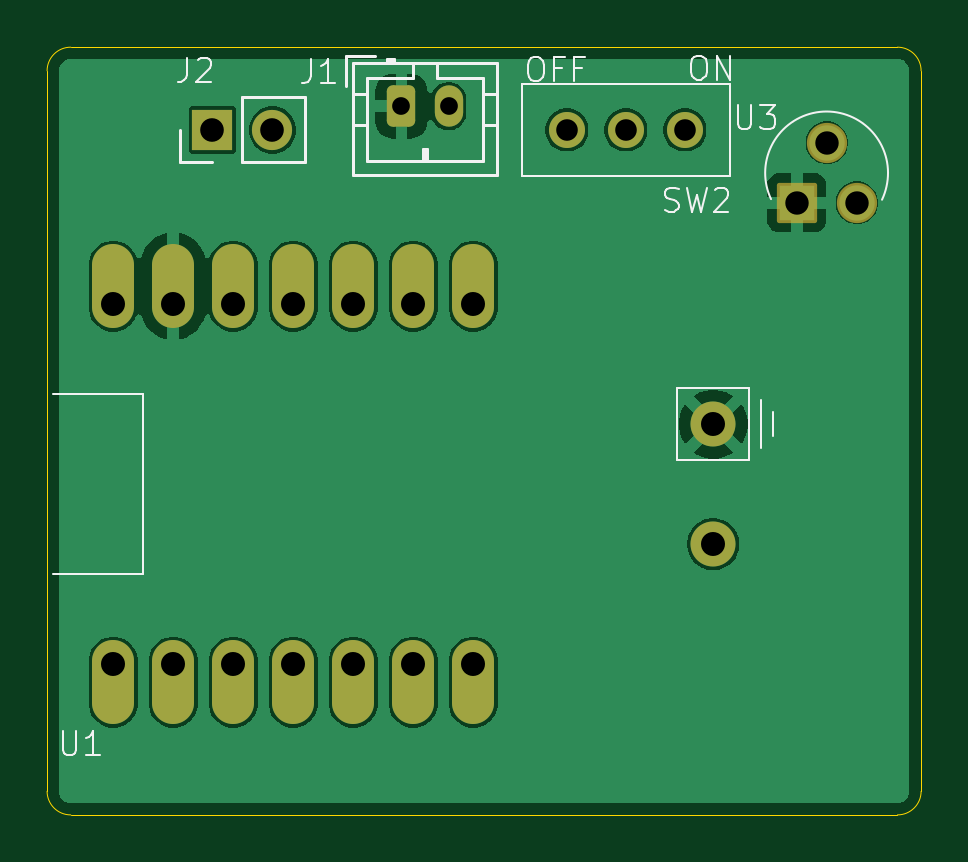
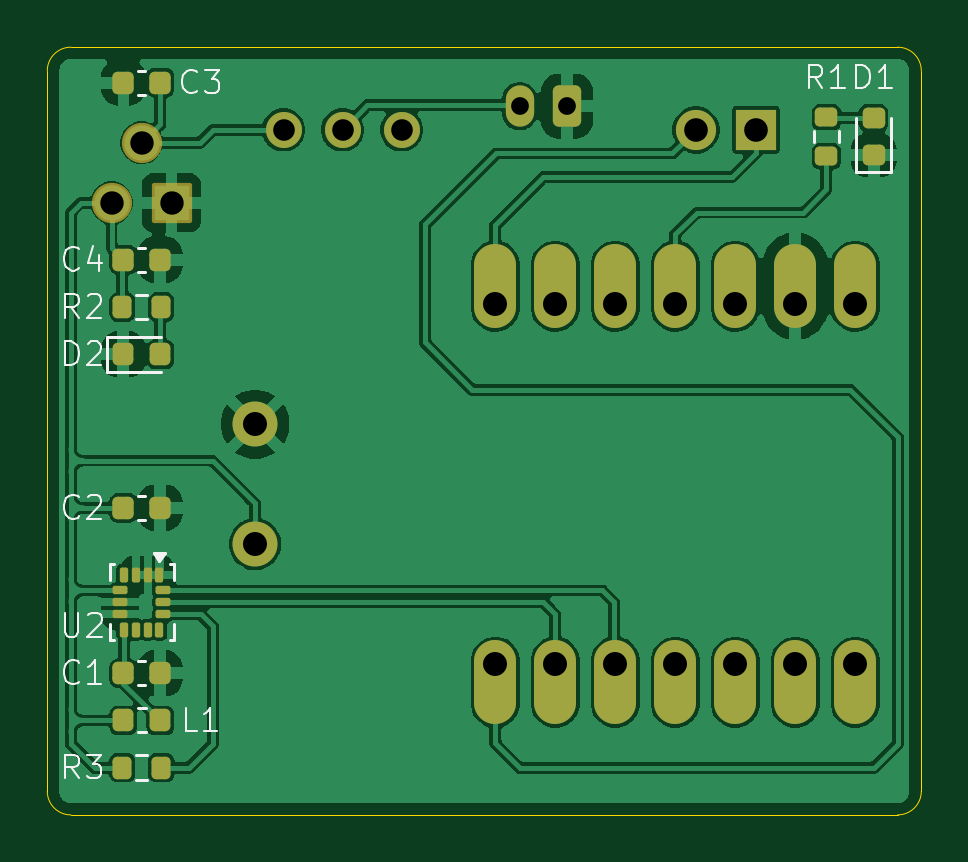
Circuit board: 11 layer files. Board 37.0 x 32.5 mm.
- bottom_copper: C3_GestureDriver-B_Cu.gbr (91704 bytes)
- bottom_mask: C3_GestureDriver-B_Mask.gbr (4097 bytes)
- paste: C3_GestureDriver-B_Paste.gbr (2941 bytes)
- bottom_silk: C3_GestureDriver-B_Silkscreen.gbr (13200 bytes)
- outline: C3_GestureDriver-Edge_Cuts.gbr (991 bytes)
- top_copper: C3_GestureDriver-F_Cu.gbr (42983 bytes)
- top_mask: C3_GestureDriver-F_Mask.gbr (2160 bytes)
- paste: C3_GestureDriver-F_Paste.gbr (459 bytes)
- top_silk: C3_GestureDriver-F_Silkscreen.gbr (9545 bytes)
- drill: C3_GestureDriver-NPTH.drl (269 bytes)
- drill: C3_GestureDriver-PTH.drl (942 bytes)

=== bottom_copper: C3_GestureDriver-B_Cu.gbr (91704 bytes, source omitted) ===
=== bottom_mask: C3_GestureDriver-B_Mask.gbr ===
%TF.GenerationSoftware,KiCad,Pcbnew,9.0.6*%
%TF.CreationDate,2026-02-28T19:58:39-08:00*%
%TF.ProjectId,C3_GestureDriver,43335f47-6573-4747-9572-654472697665,rev?*%
%TF.SameCoordinates,Original*%
%TF.FileFunction,Soldermask,Bot*%
%TF.FilePolarity,Negative*%
%FSLAX46Y46*%
G04 Gerber Fmt 4.6, Leading zero omitted, Abs format (unit mm)*
G04 Created by KiCad (PCBNEW 9.0.6) date 2026-02-28 19:58:39*
%MOMM*%
%LPD*%
G01*
G04 APERTURE LIST*
G04 Aperture macros list*
%AMRoundRect*
0 Rectangle with rounded corners*
0 $1 Rounding radius*
0 $2 $3 $4 $5 $6 $7 $8 $9 X,Y pos of 4 corners*
0 Add a 4 corners polygon primitive as box body*
4,1,4,$2,$3,$4,$5,$6,$7,$8,$9,$2,$3,0*
0 Add four circle primitives for the rounded corners*
1,1,$1+$1,$2,$3*
1,1,$1+$1,$4,$5*
1,1,$1+$1,$6,$7*
1,1,$1+$1,$8,$9*
0 Add four rect primitives between the rounded corners*
20,1,$1+$1,$2,$3,$4,$5,0*
20,1,$1+$1,$4,$5,$6,$7,0*
20,1,$1+$1,$6,$7,$8,$9,0*
20,1,$1+$1,$8,$9,$2,$3,0*%
G04 Aperture macros list end*
%ADD10O,1.778000X3.556000*%
%ADD11C,1.905000*%
%ADD12RoundRect,0.250000X-0.350000X-0.625000X0.350000X-0.625000X0.350000X0.625000X-0.350000X0.625000X0*%
%ADD13O,1.200000X1.750000*%
%ADD14C,1.524000*%
%ADD15R,1.700000X1.700000*%
%ADD16C,1.700000*%
%ADD17RoundRect,0.102000X-0.749300X-0.749300X0.749300X-0.749300X0.749300X0.749300X-0.749300X0.749300X0*%
%ADD18C,1.702600*%
%ADD19RoundRect,0.225000X-0.225000X-0.250000X0.225000X-0.250000X0.225000X0.250000X-0.225000X0.250000X0*%
%ADD20RoundRect,0.087500X-0.087500X0.225000X-0.087500X-0.225000X0.087500X-0.225000X0.087500X0.225000X0*%
%ADD21RoundRect,0.087500X-0.225000X0.087500X-0.225000X-0.087500X0.225000X-0.087500X0.225000X0.087500X0*%
%ADD22RoundRect,0.218750X0.218750X0.256250X-0.218750X0.256250X-0.218750X-0.256250X0.218750X-0.256250X0*%
%ADD23RoundRect,0.218750X0.256250X-0.218750X0.256250X0.218750X-0.256250X0.218750X-0.256250X-0.218750X0*%
%ADD24RoundRect,0.225000X0.225000X0.250000X-0.225000X0.250000X-0.225000X-0.250000X0.225000X-0.250000X0*%
%ADD25RoundRect,0.200000X0.200000X0.275000X-0.200000X0.275000X-0.200000X-0.275000X0.200000X-0.275000X0*%
%ADD26RoundRect,0.200000X0.275000X-0.200000X0.275000X0.200000X-0.275000X0.200000X-0.275000X-0.200000X0*%
G04 APERTURE END LIST*
D10*
%TO.C,U1*%
X52800000Y-144382000D03*
X55340000Y-144382000D03*
X57880000Y-144382000D03*
X60420000Y-144382000D03*
X62960000Y-144382000D03*
X65500000Y-144382000D03*
X68040000Y-144382000D03*
X68040000Y-127618000D03*
X65500000Y-127618000D03*
X62960000Y-127618000D03*
X60420000Y-127618000D03*
X57880000Y-127618000D03*
X55340000Y-127618000D03*
X52800000Y-127618000D03*
D11*
X78200000Y-138540000D03*
X78200000Y-133460000D03*
%TD*%
D12*
%TO.C,J1*%
X65000000Y-120000000D03*
D13*
X67000000Y-120000000D03*
%TD*%
D14*
%TO.C,SW2*%
X72000000Y-121000000D03*
X74500000Y-121000000D03*
X77000000Y-121000000D03*
%TD*%
D15*
%TO.C,J2*%
X57000000Y-121000000D03*
D16*
X59540000Y-121000000D03*
%TD*%
D17*
%TO.C,U3*%
X81738344Y-124083948D03*
D18*
X83008344Y-121543948D03*
X84278344Y-124083948D03*
%TD*%
D19*
%TO.C,C3*%
X82225000Y-119000000D03*
X83775000Y-119000000D03*
%TD*%
D20*
%TO.C,U2*%
X82250000Y-139837500D03*
X82750000Y-139837500D03*
X83250000Y-139837500D03*
X83750000Y-139837500D03*
D21*
X83912500Y-140500000D03*
X83912500Y-141000000D03*
X83912500Y-141500000D03*
D20*
X83750000Y-142162500D03*
X83250000Y-142162500D03*
X82750000Y-142162500D03*
X82250000Y-142162500D03*
D21*
X82087500Y-141500000D03*
X82087500Y-141000000D03*
X82087500Y-140500000D03*
%TD*%
D22*
%TO.C,D2*%
X83787500Y-130500000D03*
X82212500Y-130500000D03*
%TD*%
%TO.C,L1*%
X83787500Y-146000000D03*
X82212500Y-146000000D03*
%TD*%
D23*
%TO.C,D1*%
X52018750Y-122075000D03*
X52018750Y-120500000D03*
%TD*%
D24*
%TO.C,C1*%
X83775000Y-144000000D03*
X82225000Y-144000000D03*
%TD*%
D25*
%TO.C,R3*%
X83825000Y-148000000D03*
X82175000Y-148000000D03*
%TD*%
D24*
%TO.C,C2*%
X83775000Y-137000000D03*
X82225000Y-137000000D03*
%TD*%
%TO.C,C4*%
X83775000Y-126500000D03*
X82225000Y-126500000D03*
%TD*%
D26*
%TO.C,R1*%
X54018750Y-122112500D03*
X54018750Y-120462500D03*
%TD*%
D25*
%TO.C,R2*%
X83825000Y-128500000D03*
X82175000Y-128500000D03*
%TD*%
M02*

=== paste: C3_GestureDriver-B_Paste.gbr (2941 bytes, source withheld) ===
=== bottom_silk: C3_GestureDriver-B_Silkscreen.gbr (13200 bytes, source omitted) ===
=== outline: C3_GestureDriver-Edge_Cuts.gbr ===
%TF.GenerationSoftware,KiCad,Pcbnew,9.0.6*%
%TF.CreationDate,2026-02-28T19:58:39-08:00*%
%TF.ProjectId,C3_GestureDriver,43335f47-6573-4747-9572-654472697665,rev?*%
%TF.SameCoordinates,Original*%
%TF.FileFunction,Profile,NP*%
%FSLAX46Y46*%
G04 Gerber Fmt 4.6, Leading zero omitted, Abs format (unit mm)*
G04 Created by KiCad (PCBNEW 9.0.6) date 2026-02-28 19:58:39*
%MOMM*%
%LPD*%
G01*
G04 APERTURE LIST*
%TA.AperFunction,Profile*%
%ADD10C,0.050000*%
%TD*%
G04 APERTURE END LIST*
D10*
X51000000Y-150000000D02*
G75*
G02*
X50000000Y-149000000I0J1000000D01*
G01*
X51000000Y-117500000D02*
X86000000Y-117500000D01*
X87000000Y-149000000D02*
G75*
G02*
X86000000Y-150000000I-1000000J0D01*
G01*
X87000000Y-118500000D02*
X87000000Y-149000000D01*
X50000000Y-149000000D02*
X50000000Y-118500000D01*
X86000000Y-117500000D02*
G75*
G02*
X87000000Y-118500000I0J-1000000D01*
G01*
X50000000Y-118500000D02*
G75*
G02*
X51000000Y-117500000I1000000J0D01*
G01*
X86000000Y-150000000D02*
X51000000Y-150000000D01*
M02*

=== top_copper: C3_GestureDriver-F_Cu.gbr (42983 bytes, source omitted) ===
=== top_mask: C3_GestureDriver-F_Mask.gbr (2160 bytes, source withheld) ===
=== paste: C3_GestureDriver-F_Paste.gbr ===
%TF.GenerationSoftware,KiCad,Pcbnew,9.0.6*%
%TF.CreationDate,2026-02-28T19:58:39-08:00*%
%TF.ProjectId,C3_GestureDriver,43335f47-6573-4747-9572-654472697665,rev?*%
%TF.SameCoordinates,Original*%
%TF.FileFunction,Paste,Top*%
%TF.FilePolarity,Positive*%
%FSLAX46Y46*%
G04 Gerber Fmt 4.6, Leading zero omitted, Abs format (unit mm)*
G04 Created by KiCad (PCBNEW 9.0.6) date 2026-02-28 19:58:39*
%MOMM*%
%LPD*%
G01*
G04 APERTURE LIST*
G04 APERTURE END LIST*
M02*

=== top_silk: C3_GestureDriver-F_Silkscreen.gbr (9545 bytes, source omitted) ===
=== drill: C3_GestureDriver-NPTH.drl ===
M48
; DRILL file {KiCad 9.0.6} date 2026-02-28T19:58:41-0800
; FORMAT={-:-/ absolute / metric / decimal}
; #@! TF.CreationDate,2026-02-28T19:58:41-08:00
; #@! TF.GenerationSoftware,Kicad,Pcbnew,9.0.6
; #@! TF.FileFunction,NonPlated,1,2,NPTH
FMAT,2
METRIC
%
G90
G05
M30

=== drill: C3_GestureDriver-PTH.drl ===
M48
; DRILL file {KiCad 9.0.6} date 2026-02-28T19:58:41-0800
; FORMAT={-:-/ absolute / metric / decimal}
; #@! TF.CreationDate,2026-02-28T19:58:41-08:00
; #@! TF.GenerationSoftware,Kicad,Pcbnew,9.0.6
; #@! TF.FileFunction,Plated,1,2,PTH
FMAT,2
METRIC
; #@! TA.AperFunction,Plated,PTH,ComponentDrill
T1C0.750
; #@! TA.AperFunction,Plated,PTH,ComponentDrill
T2C0.914
; #@! TA.AperFunction,Plated,PTH,ComponentDrill
T3C0.991
; #@! TA.AperFunction,Plated,PTH,ComponentDrill
T4C1.000
; #@! TA.AperFunction,Plated,PTH,ComponentDrill
T5C1.016
%
G90
G05
T1
X65.0Y-120.0
X67.0Y-120.0
T2
X72.0Y-121.0
X74.5Y-121.0
X77.0Y-121.0
T3
X81.738Y-124.084
X83.008Y-121.544
X84.278Y-124.084
T4
X57.0Y-121.0
X59.54Y-121.0
T5
X52.8Y-128.38
X52.8Y-143.62
X55.34Y-128.38
X55.34Y-143.62
X57.88Y-128.38
X57.88Y-143.62
X60.42Y-128.38
X60.42Y-143.62
X62.96Y-128.38
X62.96Y-143.62
X65.5Y-128.38
X65.5Y-143.62
X68.04Y-128.38
X68.04Y-143.62
X78.2Y-133.46
X78.2Y-138.54
M30
